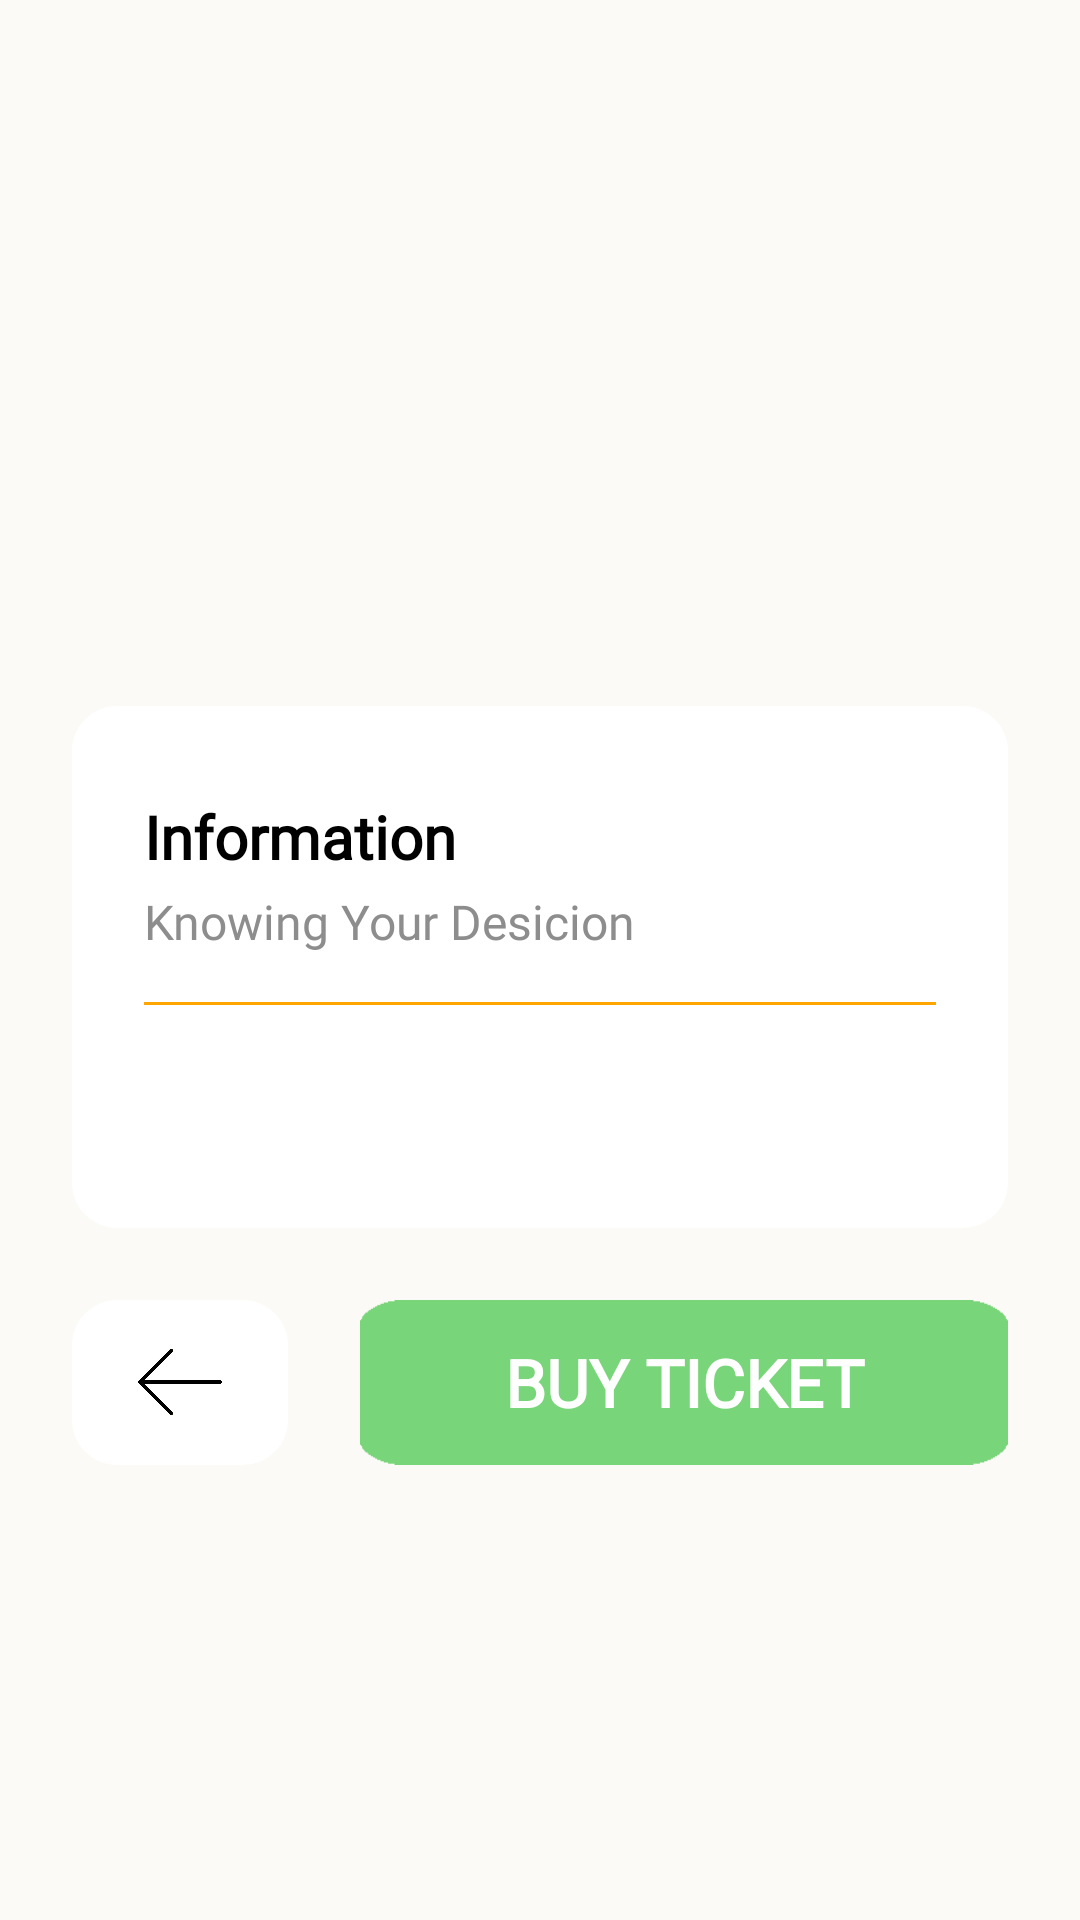

The Android layout XML behind this screen, and the referenced resources:
<!-- AndroidManifest.xml: application theme AppTheme.NoActionBar -->
<!-- res/layout/activity_ticket_detail.xml -->
<?xml version="1.0" encoding="utf-8"?>
<androidx.constraintlayout.widget.ConstraintLayout xmlns:android="http://schemas.android.com/apk/res/android"
    xmlns:app="http://schemas.android.com/apk/res-auto"
    xmlns:tools="http://schemas.android.com/tools"
    android:layout_width="match_parent"
    android:layout_height="match_parent"
    tools:context=".TicketDetailActivity"
    android:background="@color/gray">

    <ImageView
        android:id="@+id/header_ticket_detail"
        android:layout_width="match_parent"
        android:layout_height="210dp"
        android:scaleType="centerCrop"
        app:layout_constraintEnd_toEndOf="parent"
        app:layout_constraintStart_toStartOf="parent"
        app:layout_constraintTop_toTopOf="parent" />

    <TextView
        android:id="@+id/title_ticket"
        android:layout_width="wrap_content"
        android:layout_height="wrap_content"
        android:layout_marginStart="8dp"
        android:layout_marginTop="28dp"
        android:layout_marginEnd="8dp"
        android:fontFamily="@font/mmedium"
        android:textAlignment="center"
        android:textColor="@android:color/black"
        android:textSize="24sp"
        app:layout_constraintEnd_toEndOf="parent"
        app:layout_constraintStart_toStartOf="parent"
        app:layout_constraintTop_toTopOf="parent" />

    <TextView
        android:id="@+id/location_ticket"
        android:layout_width="wrap_content"
        android:layout_height="wrap_content"
        android:layout_marginStart="8dp"
        android:layout_marginTop="8dp"
        android:layout_marginEnd="8dp"
        android:fontFamily="@font/mlight"
        android:lineSpacingExtra="9dp"
        android:textAlignment="center"
        android:textColor="@android:color/black"
        android:textSize="20sp"
        app:layout_constraintEnd_toEndOf="parent"
        app:layout_constraintStart_toStartOf="parent"
        app:layout_constraintTop_toBottomOf="@+id/title_ticket" />

    <LinearLayout
        android:id="@+id/linearLayout"
        android:layout_width="match_parent"
        android:layout_height="wrap_content"
        android:layout_marginStart="24dp"
        android:layout_marginTop="140dp"
        android:layout_marginEnd="24dp"
        android:paddingLeft="24dp"
        android:paddingRight="24dp"
        android:background="@drawable/bg_layout_white"
        android:orientation="vertical"
        android:paddingTop="30dp"
        android:paddingBottom="30dp"
        app:layout_constraintEnd_toEndOf="parent"
        app:layout_constraintStart_toStartOf="parent"
        app:layout_constraintTop_toBottomOf="@+id/location_ticket">

        <TextView
            android:layout_width="wrap_content"
            android:layout_height="wrap_content"
            android:fontFamily="@font/mmedium"
            android:textStyle="bold"
            android:text="Information"
            android:textColor="@android:color/black"
            android:textSize="20sp"
            />

        <TextView
            android:layout_width="wrap_content"
            android:layout_height="wrap_content"
            android:layout_marginTop="4dp"
            android:fontFamily="@font/mlight"
            android:text="Knowing Your Desicion"
            android:textColor="@color/grayPrimary"
            android:textSize="16sp" />

        <View
            android:background="@color/orange"
            android:layout_width="match_parent"
            android:layout_height="1dp"
            android:layout_marginTop="16dp"
            android:layout_marginBottom="16dp"/>

        <TextView
            android:id="@+id/short_tos_ticket"
            android:layout_width="wrap_content"
            android:layout_height="wrap_content"
            android:layout_marginTop="4dp"
            android:fontFamily="@font/mlight"
            android:lineSpacingExtra="8dp"
            android:text=""
            android:textColor="@color/grayPrimary"
            android:textSize="18sp" />

    </LinearLayout>

    <LinearLayout
        android:layout_width="match_parent"
        android:layout_height="wrap_content"
        android:layout_marginStart="24dp"
        android:layout_marginTop="24dp"
        android:layout_marginEnd="24dp"
        android:orientation="horizontal"
        android:weightSum="4"
        app:layout_constraintEnd_toEndOf="parent"
        app:layout_constraintStart_toStartOf="parent"
        app:layout_constraintTop_toBottomOf="@+id/linearLayout">

        <LinearLayout
            android:layout_width="0dp"
            android:layout_height="wrap_content"
            android:layout_weight="1"
            android:orientation="vertical">

            <LinearLayout
                android:id="@+id/btn_back_tiga"
                android:layout_width="match_parent"
                android:layout_height="55dp"
                android:background="@drawable/bg_layout_white"
                android:gravity="center"
                android:orientation="vertical">

                <ImageView
                    android:layout_width="30dp"
                    android:layout_height="28dp"
                    android:src="@drawable/buttonback" />
            </LinearLayout>

        </LinearLayout>

        <LinearLayout
            android:layout_width="0dp"
            android:layout_height="wrap_content"
            android:layout_weight="3"
            android:orientation="vertical"
            android:layout_marginLeft="24dp">

            <Button
                android:id="@+id/btn_buy_ticket"
                android:layout_width="match_parent"
                android:layout_height="55dp"
                android:background="@drawable/button"
                android:fontFamily="@font/mmedium"
                android:textStyle="bold"
                android:text="BUY TICKET"
                android:textColor="#FFF"
                android:textSize="22sp"/>

        </LinearLayout>

    </LinearLayout>

</androidx.constraintlayout.widget.ConstraintLayout>
<!-- resources referenced by this layout -->
<resources>
  <color name="gray">#fbfaf6</color>
  <color name="grayPrimary">#8D8D8D</color>
  <color name="orange">#FFA500</color>
  <!-- drawable bg_layout_white (drawable) -->
  <?xml version="1.0" encoding="utf-8"?>
  <shape xmlns:android="http://schemas.android.com/apk/res/android">
      <solid
          android:color="@android:color/white"/>
      <corners
          android:radius="15dp"/>
  </shape>
  <!-- drawable button: png bitmap (drawable, 3474 bytes) -->
  <!-- drawable buttonback: png bitmap (drawable, 5183 bytes) -->
  <style name="AppTheme.NoActionBar">
          <item name="windowNoTitle">true</item>
          <item name="windowActionBar">false</item>
          <item name="android:windowFullscreen">true</item>
          <item name="android:windowContentOverlay">@null</item>
      </style>
</resources>
